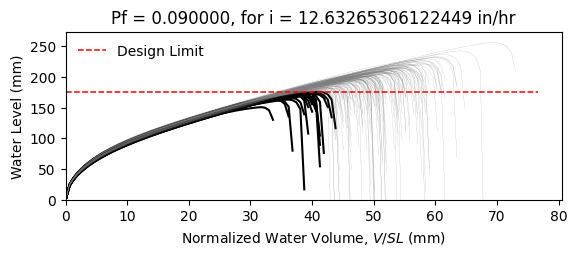

The file beside this chart, header and first rows:
W10X15, L = 360.0 in, slope = 0.020833333333333332 in/in, dead load = 6.944444444444444e-05 kip/in…
zwlim AISC Appendix 2, zwlim DAMP, zwlim Proposed for ASCE 7, zwlim Neglect Ponding, dhnom Denver, dhnom New York, dhnom New Orleans, dh Denver, dh New York, dh New Orleans, dmax
6.464, 5.286, 5.892, 8.509, 1.087, 1.087, 1.087, 2.744, 2.744, 2.744, 8.123, Safe, 
6.464, 5.286, 5.892, 8.509, 1.087, 1.087, 1.087, 2.744, 2.744, 2.744, 7.383, Safe, 
6.464, 5.286, 5.892, 8.509, 1.087, 1.087, 1.087, 2.744, 2.744, 2.744, 7.338, Safe, 
6.464, 5.286, 5.892, 8.509, 1.087, 1.087, 1.087, 2.744, 2.744, 2.744, 8.47, Safe, 
6.464, 5.286, 5.892, 8.509, 1.087, 1.087, 1.087, 2.744, 2.744, 2.744, 6.794, Fail, 
6.464, 5.286, 5.892, 8.509, 1.087, 1.087, 1.087, 2.744, 2.744, 2.744, 10.09, Safe, 
6.464, 5.286, 5.892, 8.509, 1.087, 1.087, 1.087, 2.744, 2.744, 2.744, 7.758, Safe, 
6.464, 5.286, 5.892, 8.509, 1.087, 1.087, 1.087, 2.744, 2.744, 2.744, 7.123, Safe, 
6.464, 5.286, 5.892, 8.509, 1.087, 1.087, 1.087, 2.744, 2.744, 2.744, 8.146, Safe, 
6.464, 5.286, 5.892, 8.509, 1.087, 1.087, 1.087, 2.744, 2.744, 2.744, 7.645, Safe, 
6.464, 5.286, 5.892, 8.509, 1.087, 1.087, 1.087, 2.744, 2.744, 2.744, 6.623, Fail, 
6.464, 5.286, 5.892, 8.509, 1.087, 1.087, 1.087, 2.744, 2.744, 2.744, 6.529, Fail, 
6.464, 5.286, 5.892, 8.509, 1.087, 1.087, 1.087, 2.744, 2.744, 2.744, 8.433, Safe, 
6.464, 5.286, 5.892, 8.509, 1.087, 1.087, 1.087, 2.744, 2.744, 2.744, 7.289, Safe, 
6.464, 5.286, 5.892, 8.509, 1.087, 1.087, 1.087, 2.744, 2.744, 2.744, 8.24, Safe, 
6.464, 5.286, 5.892, 8.509, 1.087, 1.087, 1.087, 2.744, 2.744, 2.744, 7.655, Safe, 
6.464, 5.286, 5.892, 8.509, 1.087, 1.087, 1.087, 2.744, 2.744, 2.744, 7.881, Safe, 
6.464, 5.286, 5.892, 8.509, 1.087, 1.087, 1.087, 2.744, 2.744, 2.744, 8.677, Safe, 
6.464, 5.286, 5.892, 8.509, 1.087, 1.087, 1.087, 2.744, 2.744, 2.744, 7.201, Safe, 
6.464, 5.286, 5.892, 8.509, 1.087, 1.087, 1.087, 2.744, 2.744, 2.744, 7.641, Safe, 
6.464, 5.286, 5.892, 8.509, 1.087, 1.087, 1.087, 2.744, 2.744, 2.744, 7.024, Safe, 
6.464, 5.286, 5.892, 8.509, 1.087, 1.087, 1.087, 2.744, 2.744, 2.744, 8.277, Safe, 
6.464, 5.286, 5.892, 8.509, 1.087, 1.087, 1.087, 2.744, 2.744, 2.744, 8.132, Safe, 
6.464, 5.286, 5.892, 8.509, 1.087, 1.087, 1.087, 2.744, 2.744, 2.744, 7.751, Safe, 
6.464, 5.286, 5.892, 8.509, 1.087, 1.087, 1.087, 2.744, 2.744, 2.744, 7.612, Safe, 
6.464, 5.286, 5.892, 8.509, 1.087, 1.087, 1.087, 2.744, 2.744, 2.744, 6.753, Fail, 
6.464, 5.286, 5.892, 8.509, 1.087, 1.087, 1.087, 2.744, 2.744, 2.744, 8.221, Safe, 
6.464, 5.286, 5.892, 8.509, 1.087, 1.087, 1.087, 2.744, 2.744, 2.744, 7.701, Safe, 
6.464, 5.286, 5.892, 8.509, 1.087, 1.087, 1.087, 2.744, 2.744, 2.744, 7.24, Safe, 
6.464, 5.286, 5.892, 8.509, 1.087, 1.087, 1.087, 2.744, 2.744, 2.744, 8.63, Safe, 
6.464, 5.286, 5.892, 8.509, 1.087, 1.087, 1.087, 2.744, 2.744, 2.744, 8.193, Safe, 
6.464, 5.286, 5.892, 8.509, 1.087, 1.087, 1.087, 2.744, 2.744, 2.744, 8.005, Safe, 
6.464, 5.286, 5.892, 8.509, 1.087, 1.087, 1.087, 2.744, 2.744, 2.744, 7.389, Safe, 
6.464, 5.286, 5.892, 8.509, 1.087, 1.087, 1.087, 2.744, 2.744, 2.744, 8.642, Safe, 
6.464, 5.286, 5.892, 8.509, 1.087, 1.087, 1.087, 2.744, 2.744, 2.744, 8.205, Safe, 
6.464, 5.286, 5.892, 8.509, 1.087, 1.087, 1.087, 2.744, 2.744, 2.744, 7.191, Safe, 
6.464, 5.286, 5.892, 8.509, 1.087, 1.087, 1.087, 2.744, 2.744, 2.744, 7.843, Safe, 
6.464, 5.286, 5.892, 8.509, 1.087, 1.087, 1.087, 2.744, 2.744, 2.744, 8.203, Safe, 
6.464, 5.286, 5.892, 8.509, 1.087, 1.087, 1.087, 2.744, 2.744, 2.744, 8.555, Safe, 
6.464, 5.286, 5.892, 8.509, 1.087, 1.087, 1.087, 2.744, 2.744, 2.744, 6.704, Fail, 
6.464, 5.286, 5.892, 8.509, 1.087, 1.087, 1.087, 2.744, 2.744, 2.744, 8.914, Safe, 
6.464, 5.286, 5.892, 8.509, 1.087, 1.087, 1.087, 2.744, 2.744, 2.744, 7.532, Safe, 
6.464, 5.286, 5.892, 8.509, 1.087, 1.087, 1.087, 2.744, 2.744, 2.744, 7.598, Safe, 
6.464, 5.286, 5.892, 8.509, 1.087, 1.087, 1.087, 2.744, 2.744, 2.744, 7.744, Safe, 
6.464, 5.286, 5.892, 8.509, 1.087, 1.087, 1.087, 2.744, 2.744, 2.744, 8.444, Safe, 
6.464, 5.286, 5.892, 8.509, 1.087, 1.087, 1.087, 2.744, 2.744, 2.744, 6.907, Fail, 
6.464, 5.286, 5.892, 8.509, 1.087, 1.087, 1.087, 2.744, 2.744, 2.744, 7.888, Safe, 
6.464, 5.286, 5.892, 8.509, 1.087, 1.087, 1.087, 2.744, 2.744, 2.744, 7.182, Safe, 
6.464, 5.286, 5.892, 8.509, 1.087, 1.087, 1.087, 2.744, 2.744, 2.744, 7.84, Safe, 
6.464, 5.286, 5.892, 8.509, 1.087, 1.087, 1.087, 2.744, 2.744, 2.744, 7.164, Safe, 
6.464, 5.286, 5.892, 8.509, 1.087, 1.087, 1.087, 2.744, 2.744, 2.744, 8.208, Safe, 
6.464, 5.286, 5.892, 8.509, 1.087, 1.087, 1.087, 2.744, 2.744, 2.744, 6.403, Fail, 
6.464, 5.286, 5.892, 8.509, 1.087, 1.087, 1.087, 2.744, 2.744, 2.744, 7.919, Safe, 
6.464, 5.286, 5.892, 8.509, 1.087, 1.087, 1.087, 2.744, 2.744, 2.744, 7.378, Safe, 
6.464, 5.286, 5.892, 8.509, 1.087, 1.087, 1.087, 2.744, 2.744, 2.744, 8.848, Safe, 
6.464, 5.286, 5.892, 8.509, 1.087, 1.087, 1.087, 2.744, 2.744, 2.744, 7.074, Safe, 
6.464, 5.286, 5.892, 8.509, 1.087, 1.087, 1.087, 2.744, 2.744, 2.744, 7.632, Safe, 
6.464, 5.286, 5.892, 8.509, 1.087, 1.087, 1.087, 2.744, 2.744, 2.744, 7.171, Safe, 
6.464, 5.286, 5.892, 8.509, 1.087, 1.087, 1.087, 2.744, 2.744, 2.744, 6.881, Fail, 
... 142 more rows
